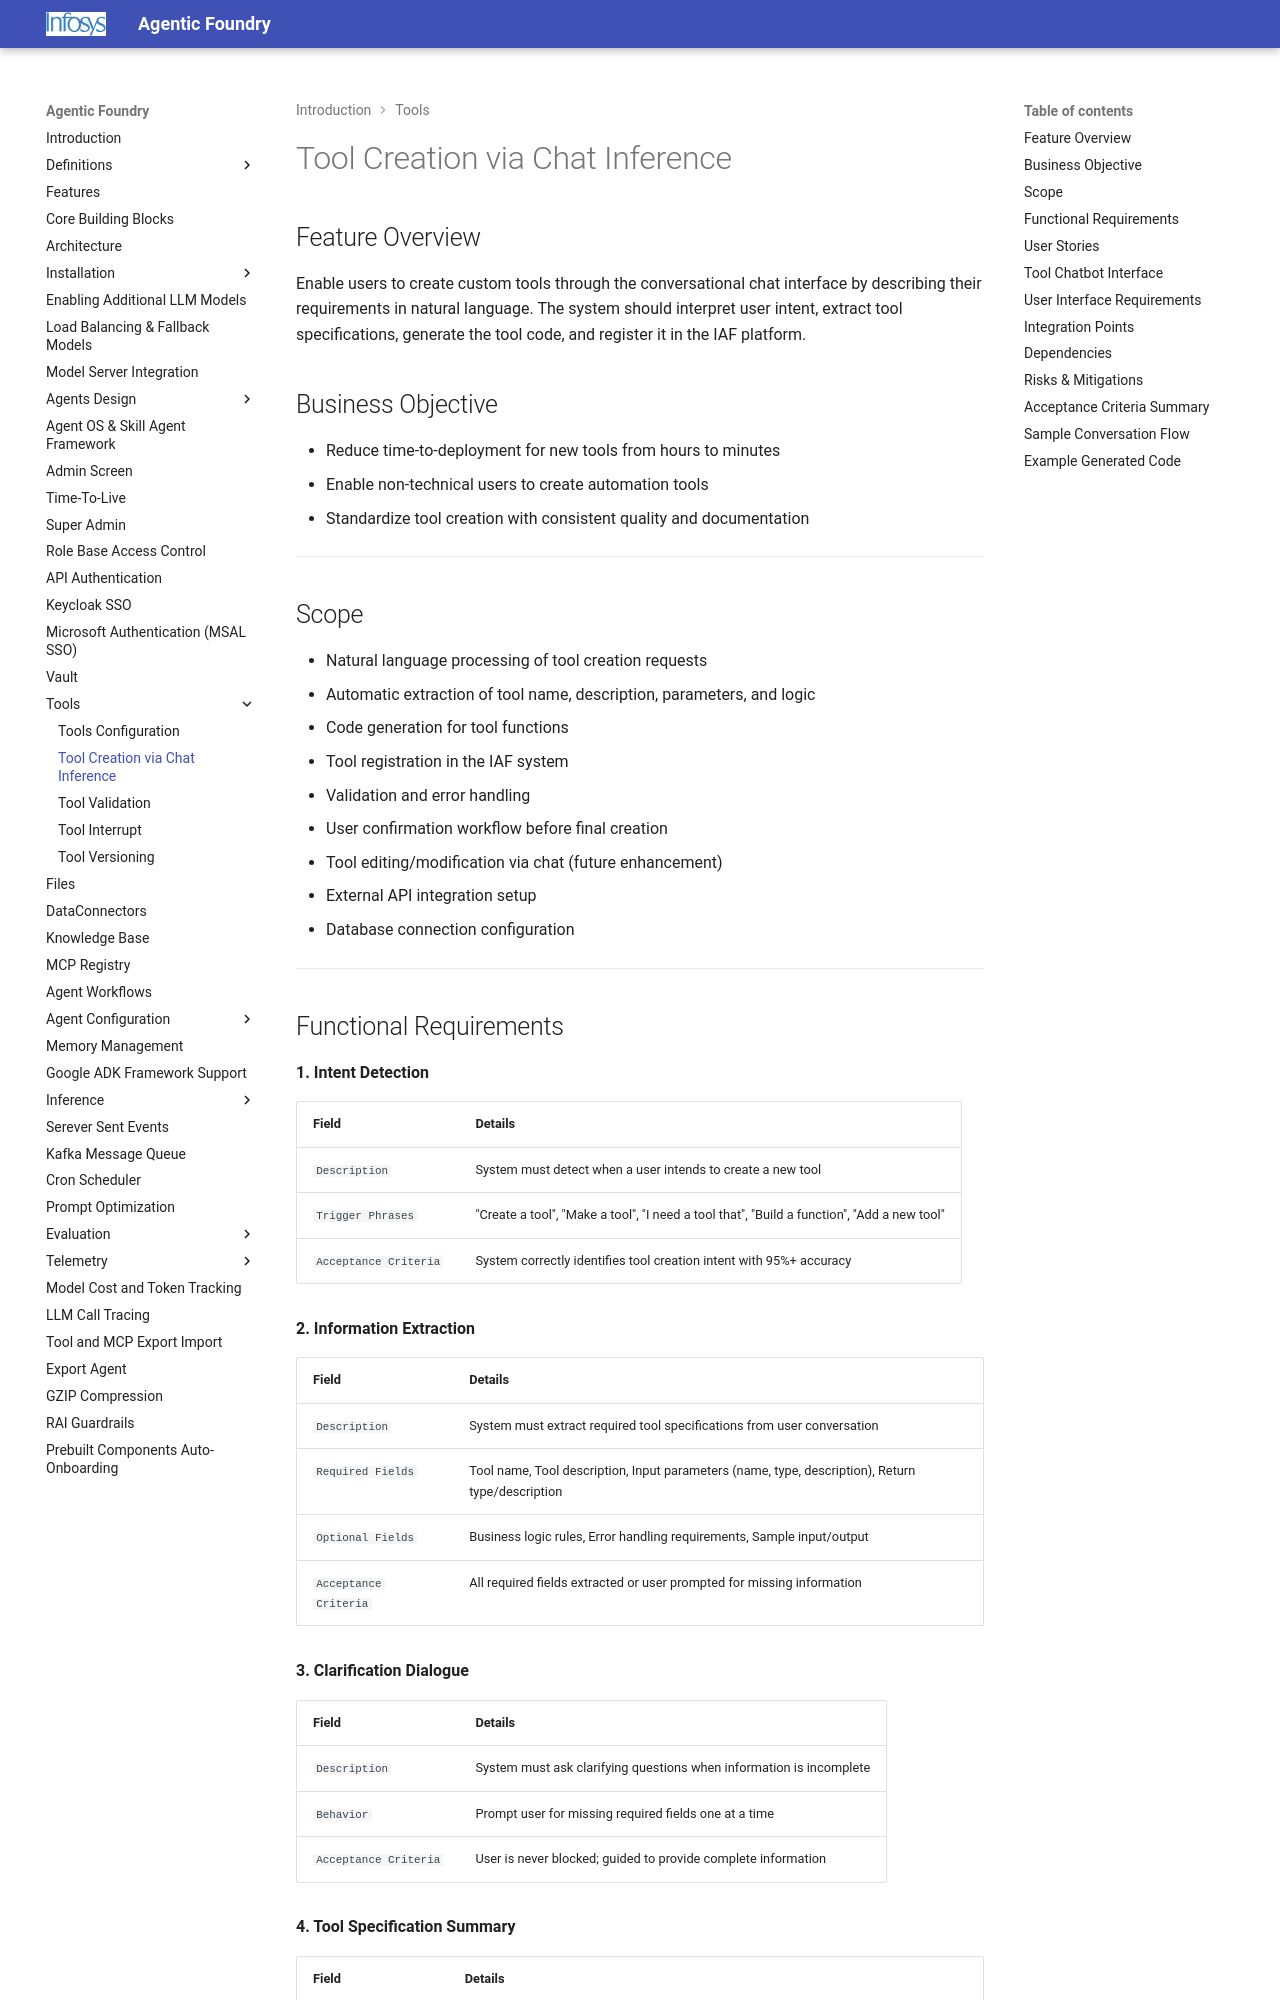

repository: Infosys/Infosys-Agentic-Foundry · page: tools_config/tool_creation/index.html · generator: mkdocs

## Feature Overview

Enable users to create custom tools through the conversational chat interface by describing their requirements in natural language. The system should interpret user intent, extract tool specifications, generate the tool code, and register it in the IAF platform.

## Business Objective

- Reduce time-to-deployment for new tools from hours to minutes
- Enable non-technical users to create automation tools
- Standardize tool creation with consistent quality and documentation

---

## Scope

- Natural language processing of tool creation requests
- Automatic extraction of tool name, description, parameters, and logic
- Code generation for tool functions
- Tool registration in the IAF system
- Validation and error handling
- User confirmation workflow before final creation
- Tool editing/modification via chat (future enhancement)
- External API integration setup
- Database connection configuration

---
